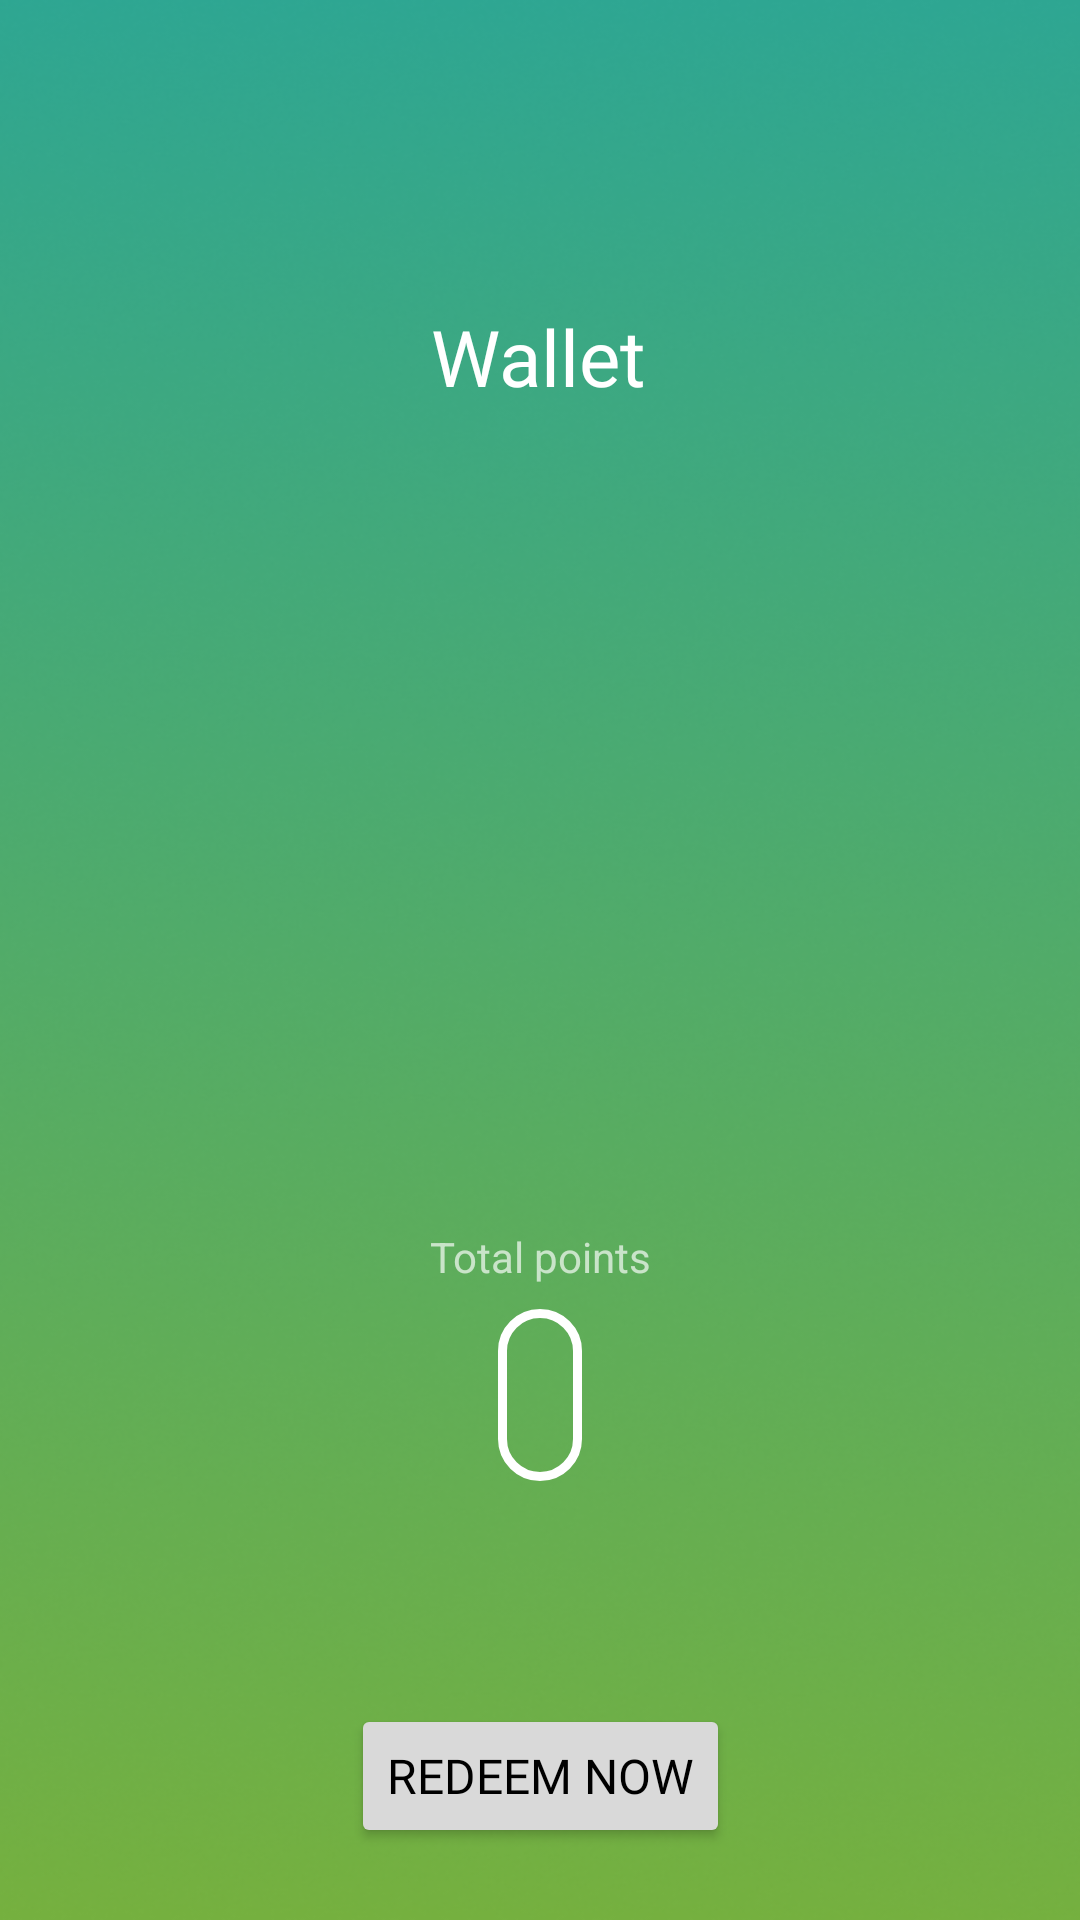

This screen was rendered from an Android layout file. Write that file and the resources it references.
<!-- AndroidManifest.xml: activity theme DemoTheme -->
<!-- res/layout/activity_wallet.xml -->
<?xml version="1.0" encoding="utf-8"?>
<androidx.constraintlayout.widget.ConstraintLayout xmlns:android="http://schemas.android.com/apk/res/android"
    xmlns:app="http://schemas.android.com/apk/res-auto"
    xmlns:tools="http://schemas.android.com/tools"
    android:id="@+id/main"
    android:layout_width="match_parent"
    android:layout_height="match_parent"
    android:background="@drawable/aftersignupbg"
    android:foregroundGravity="center"
    tools:context=".WalletActivity">


    <ImageView
        android:id="@+id/order_history_btn"
        android:layout_width="50dp"
        android:layout_height="50dp"
        android:layout_marginTop="28dp"
        android:layout_marginEnd="16dp"
        android:onClick="history"
        app:layout_constraintEnd_toEndOf="parent"
        app:layout_constraintTop_toTopOf="parent"
        app:srcCompat="@drawable/orderhistoryicon" />

    <ImageView
        android:id="@+id/imageView10"
        android:layout_width="50dp"
        android:layout_height="50dp"
        android:layout_marginTop="28dp"
        android:layout_marginEnd="16dp"
        android:onClick="help"
        app:layout_constraintEnd_toStartOf="@+id/order_history_btn"
        app:layout_constraintHorizontal_bias="1.0"
        app:layout_constraintStart_toStartOf="parent"
        app:layout_constraintTop_toTopOf="parent"
        app:srcCompat="@drawable/helpicon" />

    <ImageView
        android:id="@+id/feedback"
        android:layout_width="50dp"
        android:layout_height="50dp"
        android:layout_marginTop="28dp"
        android:layout_marginEnd="16dp"
        android:onClick="feedback"
        app:layout_constraintEnd_toStartOf="@+id/imageView10"
        app:layout_constraintHorizontal_bias="0.985"
        app:layout_constraintStart_toStartOf="parent"
        app:layout_constraintTop_toTopOf="parent"
        app:srcCompat="@drawable/feedicon" />

    <TextView
        android:id="@+id/textView4"
        android:layout_width="186dp"
        android:layout_height="54dp"
        android:layout_marginTop="92dp"
        android:fontFamily="@font/inter_semibold"
        android:textColor="@color/white"
        android:gravity="center"
        android:text="Wallet"
        android:textSize="26sp"
        app:layout_constraintEnd_toEndOf="parent"
        app:layout_constraintHorizontal_bias="0.497"
        app:layout_constraintStart_toStartOf="parent"
        app:layout_constraintTop_toTopOf="parent" />

    <TextView
        android:id="@+id/points_helper_tv"
        android:layout_width="wrap_content"
        android:layout_height="wrap_content"

        android:gravity="center"
        android:layout_marginTop="24dp"
        android:text="Total points"
        android:textColor="#ABFFFFFF"
        android:textSize="14sp"
        app:layout_constraintEnd_toEndOf="@+id/points_tv"
        app:layout_constraintStart_toStartOf="@+id/points_tv"
        app:layout_constraintTop_toBottomOf="@+id/wallet_img" />


    <TextView
        android:id="@+id/points_tv"
        android:layout_width="wrap_content"
        android:layout_height="wrap_content"
        android:layout_marginHorizontal="34dp"
        android:layout_marginTop="8dp"
        android:background="@drawable/coderequestfigure"
        android:backgroundTint="@color/white"
        android:fontFamily="@font/inter_semibold"
        android:gravity="center"
        android:padding="14dp"
        android:textColor="@color/white"
        android:textSize="22sp"
        app:layout_constraintEnd_toEndOf="parent"
        app:layout_constraintStart_toStartOf="parent"
        app:layout_constraintTop_toBottomOf="@+id/points_helper_tv"
        tools:text="10000 Point" />

    <ImageView
        android:id="@+id/wallet_img"
        android:layout_width="298dp"
        android:layout_height="239dp"
        android:foregroundGravity="center"
        android:scaleType="centerCrop"
        app:layout_constraintBottom_toBottomOf="parent"
        app:layout_constraintEnd_toEndOf="parent"
        app:layout_constraintHorizontal_bias="0.495"
        app:layout_constraintStart_toStartOf="parent"
        app:layout_constraintTop_toTopOf="parent"
        app:layout_constraintVertical_bias="0.365"
        app:srcCompat="@drawable/wallet_img" />

    <Button
        android:id="@+id/redeem_balance_btn"
        android:layout_width="wrap_content"
        android:layout_height="wrap_content"
        android:backgroundTint="#D9D9D9"
        android:fontFamily="@font/inter_semibold"
        android:foregroundGravity="center"
        android:text="Redeem now"
        android:layout_marginVertical="24dp"
        android:textColor="#000000"
        android:textSize="16sp"
        app:layout_constraintBottom_toBottomOf="parent"
        app:layout_constraintEnd_toEndOf="parent"
        app:layout_constraintStart_toStartOf="parent" />
</androidx.constraintlayout.widget.ConstraintLayout>
<!-- resources referenced by this layout -->
<resources>
  <color name="white">#FFFFFFFF</color>
  <!-- drawable aftersignupbg: png bitmap (drawable, 281639 bytes) -->
  <!-- drawable coderequestfigure (drawable) -->
  <shape xmlns:android="http://schemas.android.com/apk/res/android">
      <solid android:color="#00FFFFFF"/> 
      <stroke
          android:color="#FFFFFF"
          android:width="3dp"/> 
      <corners
          android:topLeftRadius="45dp"
          android:bottomLeftRadius="45dp"
          android:topRightRadius="45dp"
          android:bottomRightRadius="45dp"/>
  </shape>
  <!-- drawable feedicon: png bitmap (drawable, 1310 bytes) -->
  <!-- drawable helpicon: png bitmap (drawable, 1455 bytes) -->
  <!-- drawable orderhistoryicon: png bitmap (drawable, 1371 bytes) -->
  <!-- drawable wallet_img: png bitmap (drawable, 31024 bytes) -->
  <style name="DemoTheme" parent="Theme.AppCompat.Light.NoActionBar">
          <item name="colorPrimary">@color/green</item>
          <item name="colorPrimaryDark">@color/green</item>
          <item name="colorAccent">@color/green</item>
      </style>
  <color name="green">#28A37A</color>
</resources>
